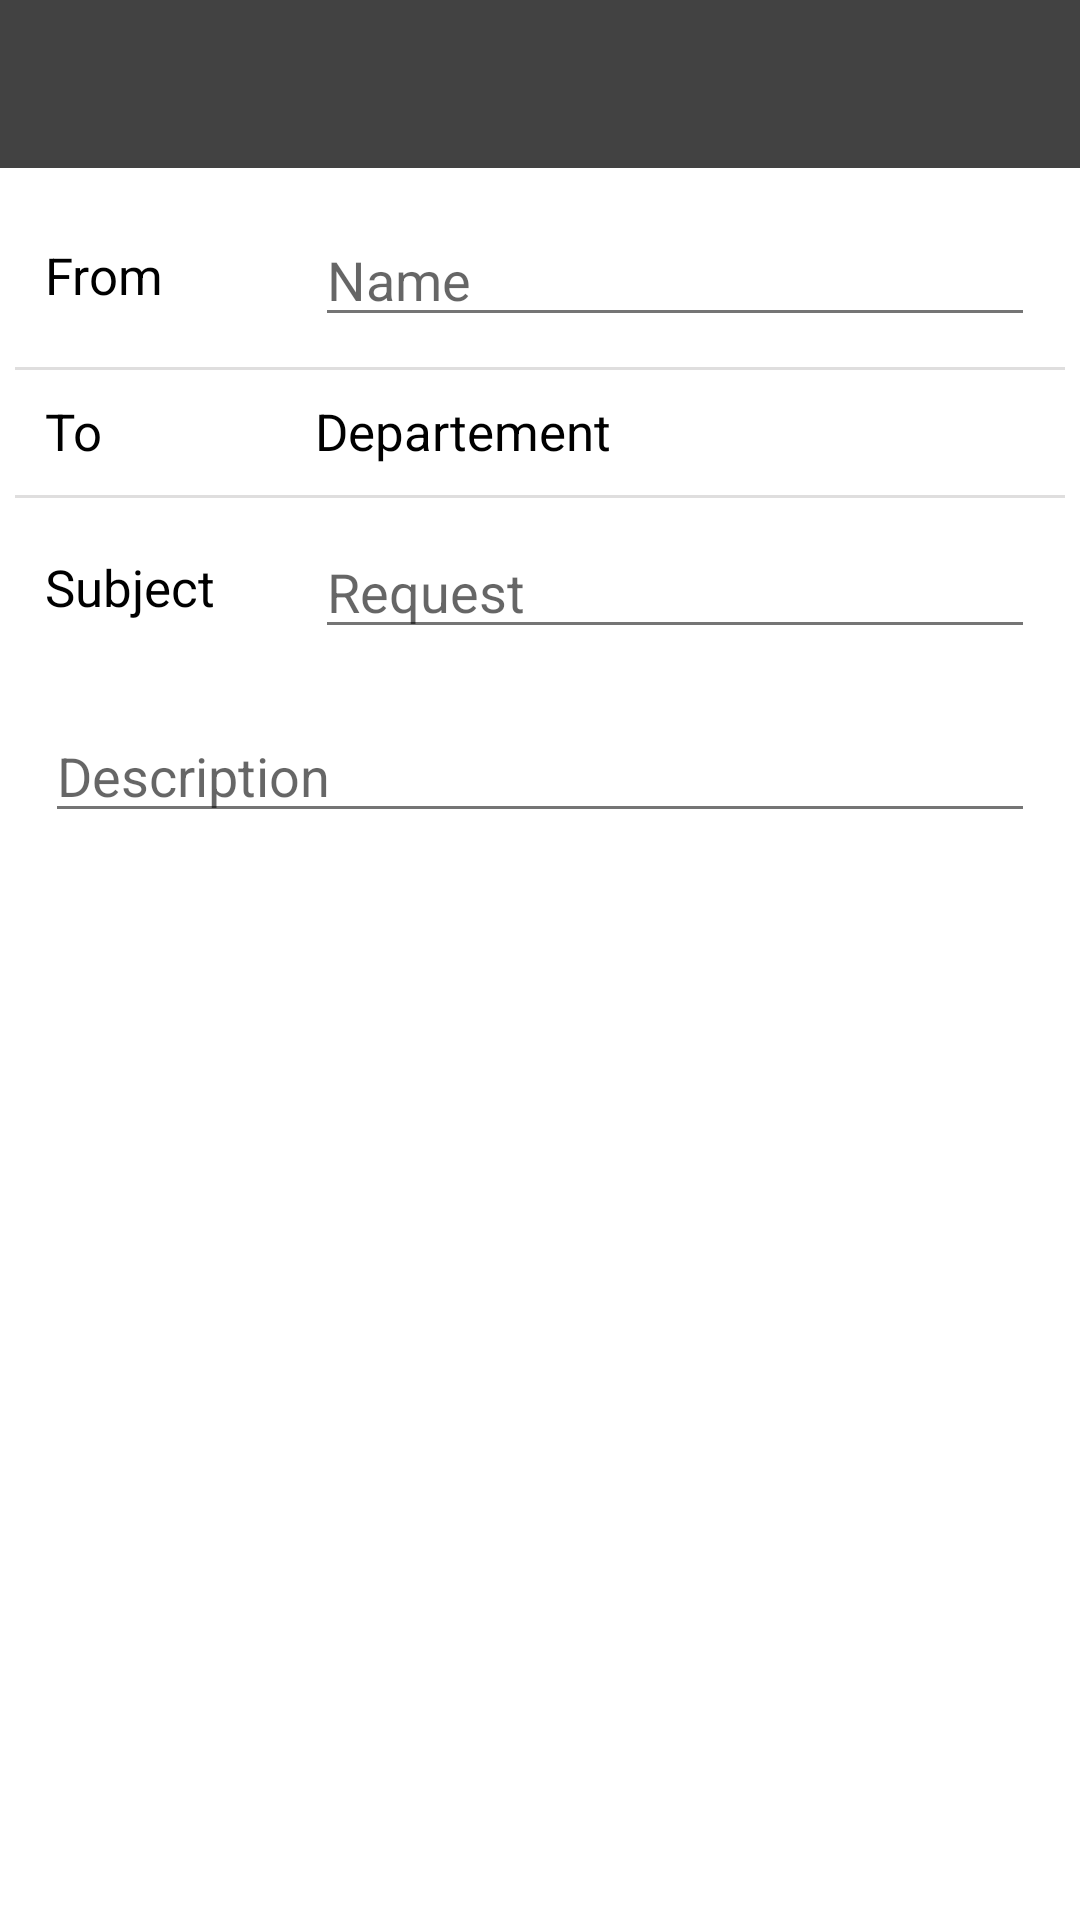

The Android layout XML behind this screen, and the referenced resources:
<!-- AndroidManifest.xml: application theme AppTheme -->
<!-- res/layout/activity_form.xml -->
<?xml version="1.0" encoding="utf-8"?>
<RelativeLayout xmlns:android="http://schemas.android.com/apk/res/android"
    xmlns:app="http://schemas.android.com/apk/res-auto"
    xmlns:tools="http://schemas.android.com/tools"
    android:layout_width="match_parent"
    android:layout_height="match_parent"
    tools:context=".form">

    <androidx.appcompat.widget.Toolbar
        android:id="@+id/toolbar"
        android:layout_width="match_parent"
        android:layout_height="wrap_content"
        android:background="@color/colorPrimary"
        android:minHeight="?attr/actionBarSize"
        app:theme="@style/AppTheme"
        app:titleTextColor="@color/white"
        app:popupTheme="@style/ThemeOverlay.AppCompat.Light">
    </androidx.appcompat.widget.Toolbar>

    <RelativeLayout
        android:id="@+id/RL_form"
        android:layout_below="@+id/toolbar"
        android:layout_width="match_parent"
        android:layout_height="wrap_content"
        android:layout_margin="@dimen/card_elevation">

        <RelativeLayout
            android:id="@+id/RL_from_form"
            android:layout_width="match_parent"
            android:layout_height="wrap_content"
            android:layout_margin="@dimen/margin_global">

            <TextView
                android:id="@+id/TV_from_form"
                android:layout_width="90dp"
                android:layout_height="wrap_content"
                android:textColor="@color/black"
                android:layout_centerVertical="true"
                android:textSize="17sp"
                android:text="From"/>

            <EditText
                android:id="@+id/ET_from_form"
                android:layout_toEndOf="@+id/TV_from_form"
                android:layout_width="match_parent"
                android:layout_height="wrap_content"
                android:layout_centerInParent="true"
                android:inputType="textPersonName|textCapSentences"
                android:hint="Name"/>

        </RelativeLayout>

        <View
            android:layout_below="@+id/RL_from_form"
            android:layout_width="match_parent"
            android:layout_height="1dp"
            style="@style/separator_line" />

        <RelativeLayout
            android:id="@+id/RL_depart_form"
            android:layout_below="@+id/RL_from_form"
            android:layout_width="match_parent"
            android:layout_height="wrap_content"
            android:layout_margin="@dimen/margin_global">

            <TextView
                android:id="@+id/TV_depart_form"
                android:layout_width="90dp"
                android:layout_height="wrap_content"
                android:textColor="@color/black"
                android:layout_centerVertical="true"
                android:textSize="17sp"
                android:text="To"/>

            <TextView
                android:text="Departement"
                android:textSize="17sp"
                android:id="@+id/SP_form_O"
                android:layout_toEndOf="@+id/TV_depart_form"
                android:textColor="@color/black"
                android:layout_width="match_parent"
                android:layout_height="wrap_content" />

        </RelativeLayout>

        <View
            android:layout_below="@+id/RL_depart_form"
            android:layout_width="match_parent"
            android:layout_height="1dp"
            style="@style/separator_line" />

        <RelativeLayout
            android:id="@+id/RL_subject_form"
            android:layout_below="@+id/RL_depart_form"
            android:layout_width="match_parent"
            android:layout_height="wrap_content"
            android:layout_margin="@dimen/margin_global">

            <TextView
                android:id="@+id/TV_subject_form"
                android:layout_width="90dp"
                android:layout_height="wrap_content"
                android:textColor="@color/black"
                android:layout_centerVertical="true"
                android:textSize="17sp"
                android:text="Subject"/>

            <EditText
                android:id="@+id/ET_subject_form"
                android:layout_toEndOf="@+id/TV_subject_form"
                android:layout_width="match_parent"
                android:layout_height="wrap_content"
                android:layout_centerInParent="true"
                android:inputType="textLongMessage|textCapSentences"
                android:hint="Request"/>

        </RelativeLayout>

        <RelativeLayout
            android:id="@+id/RL_desc_form"
            android:layout_below="@+id/RL_subject_form"
            android:layout_width="match_parent"
            android:layout_height="wrap_content"
            android:layout_margin="@dimen/margin_global">


            <EditText
                android:id="@+id/ET_desc_form"
                android:layout_width="match_parent"
                android:layout_height="wrap_content"
                android:layout_centerVertical="true"
                android:inputType="textMultiLine|textCapSentences"
                android:hint="Description" />

        </RelativeLayout>

    </RelativeLayout>

</RelativeLayout>
<!-- resources referenced by this layout -->
<resources>
  <color name="black">#000</color>
  <color name="colorPrimary">#424242</color>
  <color name="white">#FFFFFF</color>
  <dimen name="card_elevation">5dp</dimen>
  <dimen name="margin_global">10dp</dimen>
  <style name="AppTheme" parent="Base.Theme.MaterialComponents.Light.DarkActionBar">
          
          <item name="colorPrimary">@color/colorPrimary</item>
          <item name="colorPrimaryDark">@color/colorPrimaryDark</item>
          <item name="colorAccent">@color/colorAccent</item>
          <item name="windowNoTitle">true</item>
          <item name="android:actionOverflowButtonStyle">@style/MyActionButtonOverflow</item>
          <item name="alertDialogStyle">@style/alertDialogCustom</item>
          <item name="android:listSeparatorTextViewStyle">@style/separator_line</item>
          <item name="colorControlNormal">#757575</item>
          <item name="colorControlActivated">@color/colorPrimaryDark</item>
          <item name="colorControlHighlight">@color/colorPrimary</item>
  
          <item name="drawerArrowStyle">@style/DrawerIconColor</item>
          <item name="android:homeAsUpIndicator">@drawable/ic_arrow_back_black_24dp</item>
          <item name="android:windowActivityTransitions">true</item>
          <item name="android:alertDialogTheme">@style/alertDialogCustom</item>
      </style>
  <style name="separator_line">
          <item name="android:layout_width">match_parent</item>
          <item name="android:layout_height">1dp</item>
          <item name="android:background">#DFDEDE</item>
      </style>
  <color name="colorPrimaryDark">#1b1b1b</color>
  <color name="colorAccent">#CFCFCF</color>
  <style name="MyActionButtonOverflow" parent="android:style/Widget.Holo.Light.ActionButton.Overflow">
          <item name="android:src">@drawable/ic_more_vert_black_24dp</item>
          <item name="android:background">?android:attr/actionBarItemBackground</item>
          <item name="android:contentDescription">"Option"</item>
      </style>
  <style name="alertDialogCustom" parent="Base.Theme.AppCompat.Light.Dialog">
          <item name="android:layout_width">300dp</item>
          <item name="android:layout_height">wrap_content</item>
          <item name="android:buttonBarNegativeButtonStyle">@style/dialog_button</item>
          <item name="android:buttonBarPositiveButtonStyle">@style/dialog_button</item>
          <item name="android:textColor">@color/black</item>
          <item name="android:colorPrimary">@color/colorPrimary</item>
          <item name="android:colorAccent">@color/white</item>
      </style>
  <style name="DrawerIconColor" parent="Base.Widget.AppCompat.DrawerArrowToggle">
          <item name="color">@color/white</item>
      </style>
  <style name="dialog_button">
          <item name="android:layout_height">wrap_content</item>
          <item name="android:layout_width">wrap_content</item>
          <item name="android:background">@color/white</item>
          <item name="android:textColor">@color/black</item>
          <item name="android:textStyle">bold</item>
          <item name="android:textAllCaps">false</item>
      </style>
</resources>
